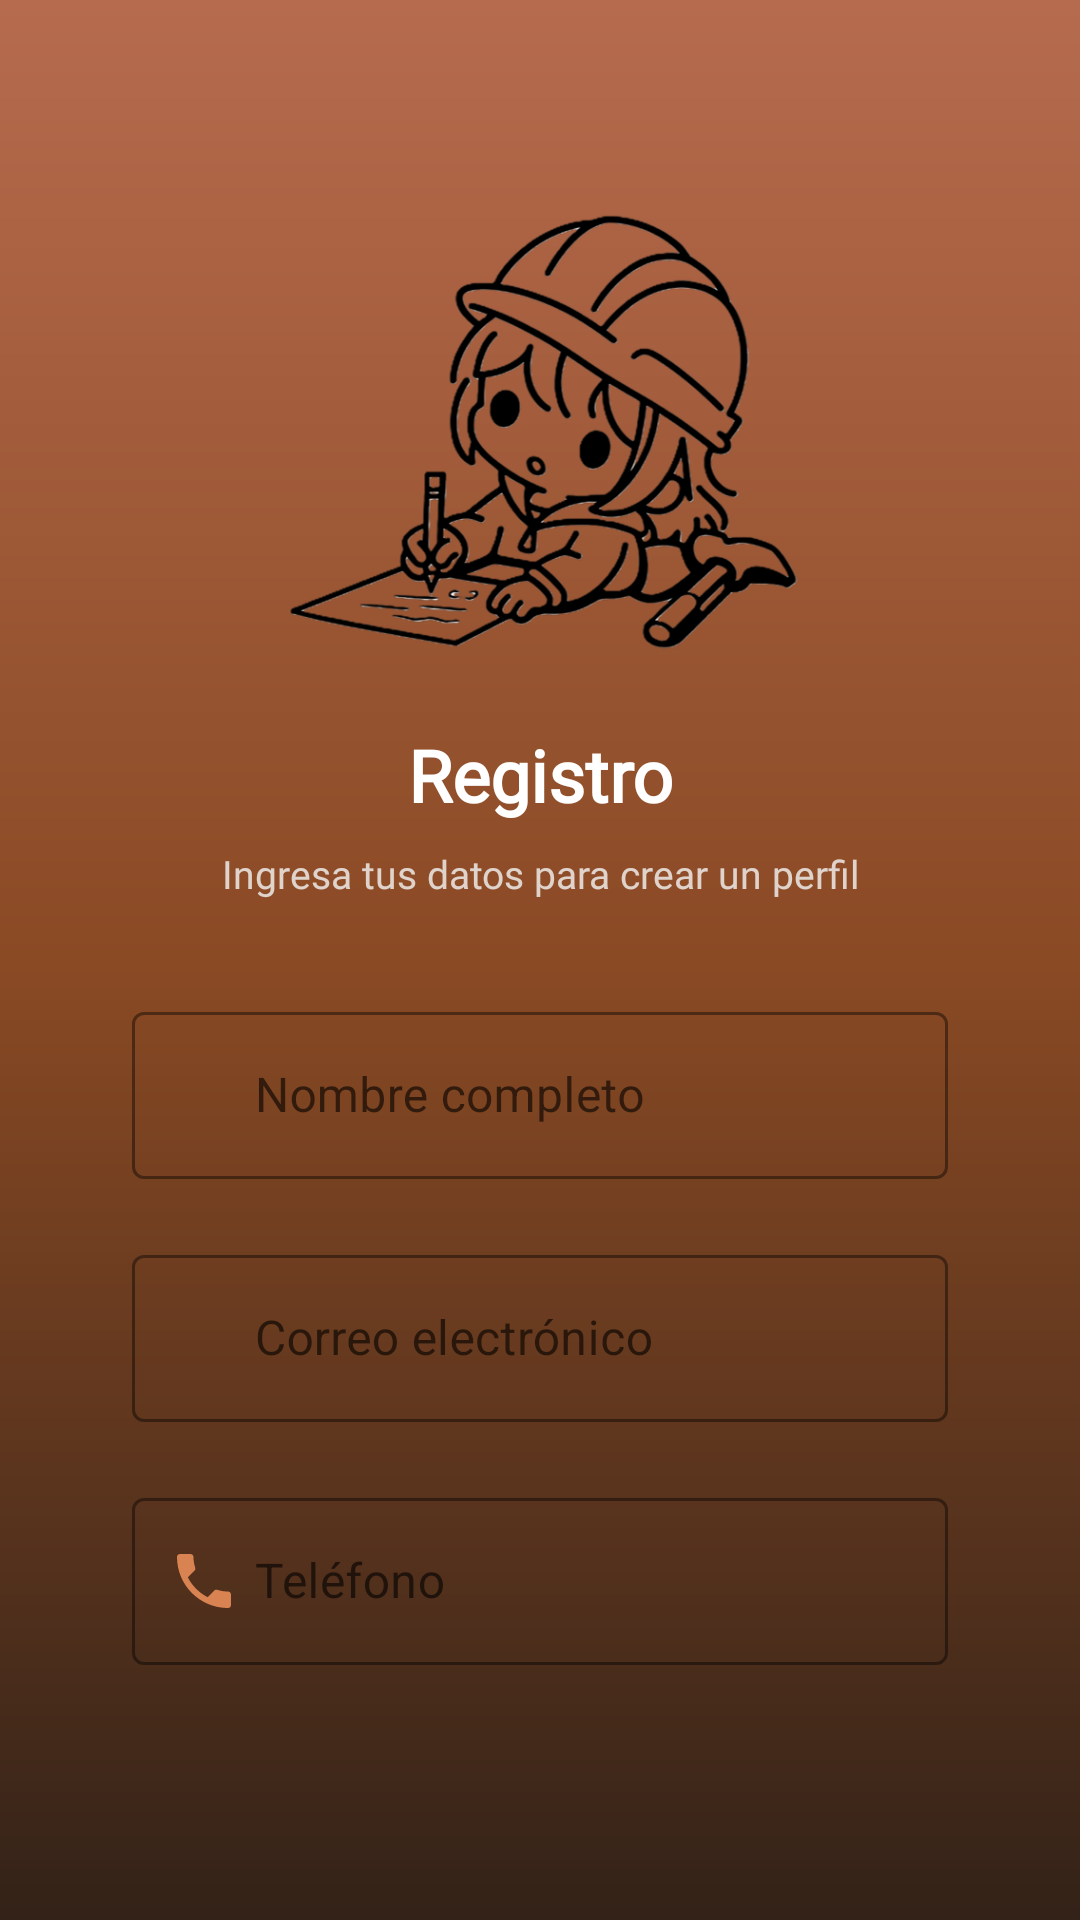

Android layout source for this screen:
<!-- AndroidManifest.xml: application theme Theme.Satori_by_Aristo -->
<!-- res/layout/activity_registro1.xml -->
<LinearLayout xmlns:android="http://schemas.android.com/apk/res/android"
    xmlns:app="http://schemas.android.com/apk/res-auto"
    xmlns:tools="http://schemas.android.com/tools"
    android:id="@+id/main"
    android:layout_width="match_parent"
    android:layout_height="match_parent"
    android:background="@drawable/bg_gradient"
    android:orientation="vertical"
    android:padding="24dp"
    tools:context=".Registro1">

    <ImageView
        android:id="@+id/logoRegistro"
        android:layout_width="180dp"
        android:layout_height="170dp"
        android:layout_gravity="center"
        android:layout_marginTop="32dp"
        android:layout_marginBottom="16dp"
        app:srcCompat="@drawable/satorict" />

    <TextView
        android:layout_width="match_parent"
        android:layout_height="wrap_content"
        android:text="Registro"
        android:textColor="@android:color/white"
        android:textSize="24sp"
        android:textStyle="bold"
        android:fontFamily="@font/rob_bold"
        android:gravity="center"
        android:layout_marginBottom="8dp" />

    <TextView
        android:layout_width="match_parent"
        android:layout_height="wrap_content"
        android:text="Ingresa tus datos para crear un perfil"
        android:textColor="@color/blanco_hueso"
        android:textSize="13sp"
        android:fontFamily="@font/rob_med"
        android:gravity="center"
        android:alpha="0.8"
        android:layout_marginBottom="32dp" />

    
    <com.google.android.material.textfield.TextInputLayout
        style="@style/Widget.MaterialComponents.TextInputLayout.OutlinedBox"
        android:layout_width="match_parent"
        android:layout_height="wrap_content"
        android:layout_marginHorizontal="20dp"
        android:layout_marginBottom="20dp"
        android:hint="      Nombre completo"
        app:startIconDrawable="@drawable/ic_person"
        app:startIconTint="@color/naranja_boton"
        app:boxStrokeColor="@color/naranja_boton">

        <com.google.android.material.textfield.TextInputEditText
            android:id="@+id/nombre"
            android:layout_width="match_parent"
            android:layout_height="wrap_content"
            android:inputType="textCapWords"
            android:textColor="@android:color/black"
            android:textSize="16sp" />
    </com.google.android.material.textfield.TextInputLayout>

    
    <com.google.android.material.textfield.TextInputLayout
        style="@style/Widget.MaterialComponents.TextInputLayout.OutlinedBox"
        android:layout_width="match_parent"
        android:layout_height="wrap_content"
        android:layout_marginHorizontal="20dp"
        android:layout_marginBottom="20dp"
        android:hint="      Correo electrónico"
        app:startIconDrawable="@drawable/ic_email"
        app:startIconTint="@color/naranja_boton"
        app:boxStrokeColor="@color/naranja_boton">

        <com.google.android.material.textfield.TextInputEditText
            android:id="@+id/correo"
            android:layout_width="match_parent"
            android:layout_height="wrap_content"
            android:inputType="textEmailAddress"
            android:textColor="@android:color/black"
            android:textSize="16sp" />
    </com.google.android.material.textfield.TextInputLayout>

    
    <com.google.android.material.textfield.TextInputLayout
        style="@style/Widget.MaterialComponents.TextInputLayout.OutlinedBox"
        android:layout_width="match_parent"
        android:layout_height="wrap_content"
        android:layout_marginHorizontal="20dp"
        android:layout_marginBottom="32dp"
        android:hint="      Teléfono"
        app:startIconDrawable="@drawable/ic_phone"
        app:startIconTint="@color/naranja_boton"
        app:boxStrokeColor="@color/naranja_boton">

        <com.google.android.material.textfield.TextInputEditText
            android:id="@+id/telefono"
            android:layout_width="match_parent"
            android:layout_height="wrap_content"
            android:inputType="phone"
            android:textColor="@android:color/black"
            android:textSize="16sp" />
    </com.google.android.material.textfield.TextInputLayout>

    <LinearLayout
        android:layout_width="match_parent"
        android:layout_height="wrap_content"
        android:orientation="horizontal"
        android:layout_marginHorizontal="20dp"
        android:layout_marginBottom="24dp">

        <com.google.android.material.button.MaterialButton
            android:id="@+id/Anterior"
            style="@style/Widget.MaterialComponents.Button.OutlinedButton"
            android:layout_width="0dp"
            android:layout_height="56dp"
            android:layout_marginEnd="8dp"
            android:layout_weight="1"
            android:text="ATRÁS"
            android:textColor="@android:color/white"
            android:textSize="14sp"
            android:textStyle="bold"
            app:cornerRadius="16dp"
            app:strokeColor="@android:color/white"
            app:strokeWidth="2dp" />

        <com.google.android.material.button.MaterialButton
            android:id="@+id/SiguienteRegistro"
            android:layout_width="0dp"
            android:layout_height="56dp"
            android:layout_marginStart="8dp"
            android:layout_weight="1"
            android:text="SIGUIENTE"
            android:textColor="@android:color/white"
            android:textSize="14sp"
            android:textStyle="bold"
            app:backgroundTint="@color/naranja_boton"
            app:cornerRadius="16dp"
            app:elevation="4dp" />
    </LinearLayout>

    <TextView
        android:layout_width="match_parent"
        android:layout_height="wrap_content"
        android:layout_marginTop="20dp"
        android:fontFamily="@font/rob_norm"
        android:gravity="center"
        android:text="Aristo S.A.S. 2025"
        android:textColor="@color/blanco_hueso"
        android:textSize="12sp"
        android:alpha="0.6" />

</LinearLayout>
<!-- resources referenced by this layout -->
<resources>
  <color name="blanco_hueso">#F5F5F5</color>
  <color name="naranja_boton">#D98252</color>
  <!-- drawable bg_gradient (drawable) -->
  <shape xmlns:android="http://schemas.android.com/apk/res/android"
      android:shape="rectangle">
      <gradient
          android:startColor="#332218"
      android:centerColor="#8A4A24"
      android:endColor="#B66B4E"
      android:angle="90"/>
  </shape>
  <!-- drawable ic_phone (drawable) -->
  <vector xmlns:android="http://schemas.android.com/apk/res/android"
      android:width="24dp"
      android:height="24dp"
      android:viewportWidth="24"
      android:viewportHeight="24">
      <path
          android:fillColor="#FF000000"
          android:pathData="M6.62,10.79c1.44,2.83 3.76,5.15 6.59,6.59l2.2,-2.2c0.27,-0.27 0.67,-0.36 1.02,-0.24 1.12,0.37 2.33,0.57 3.57,0.57 0.55,0 1,0.45 1,1v3.5c0,0.55 -0.45,1 -1,1C10.61,21 3,13.39 3,4c0,-0.55 0.45,-1 1,-1h3.5c0.55,0 1,0.45 1,1 0,1.24 0.2,2.45 0.57,3.57 0.11,0.35 0.03,0.74 -0.25,1.02l-2.2,2.2z"/>
  </vector>
  <!-- drawable satorict: png bitmap (drawable, 136292 bytes) -->
  <style name="Theme.Satori_by_Aristo" parent="Theme.MaterialComponents.DayNight.DarkActionBar">
          
          <item name="colorPrimary">#2A1B12</item>
          <item name="colorPrimaryVariant">@color/orange_dark</item>
          <item name="colorOnPrimary">@color/white</item>
          <item name="colorSecondary">@color/grey</item>
          <item name="colorOnSecondary">@color/black</item>
  
          
          <item name="android:statusBarColor">@color/naranja_boton</item> 
          <item name="android:windowDrawsSystemBarBackgrounds">true</item> 
          <item name="windowActionBar">true</item>
          <item name="windowNoTitle">false</item>
      </style>
  <color name="orange_dark">#F57C00</color>
  <color name="white">#FFFFFFFF</color>
  <color name="grey">#BF040303</color>
  <color name="black">#FF000000</color>
</resources>
